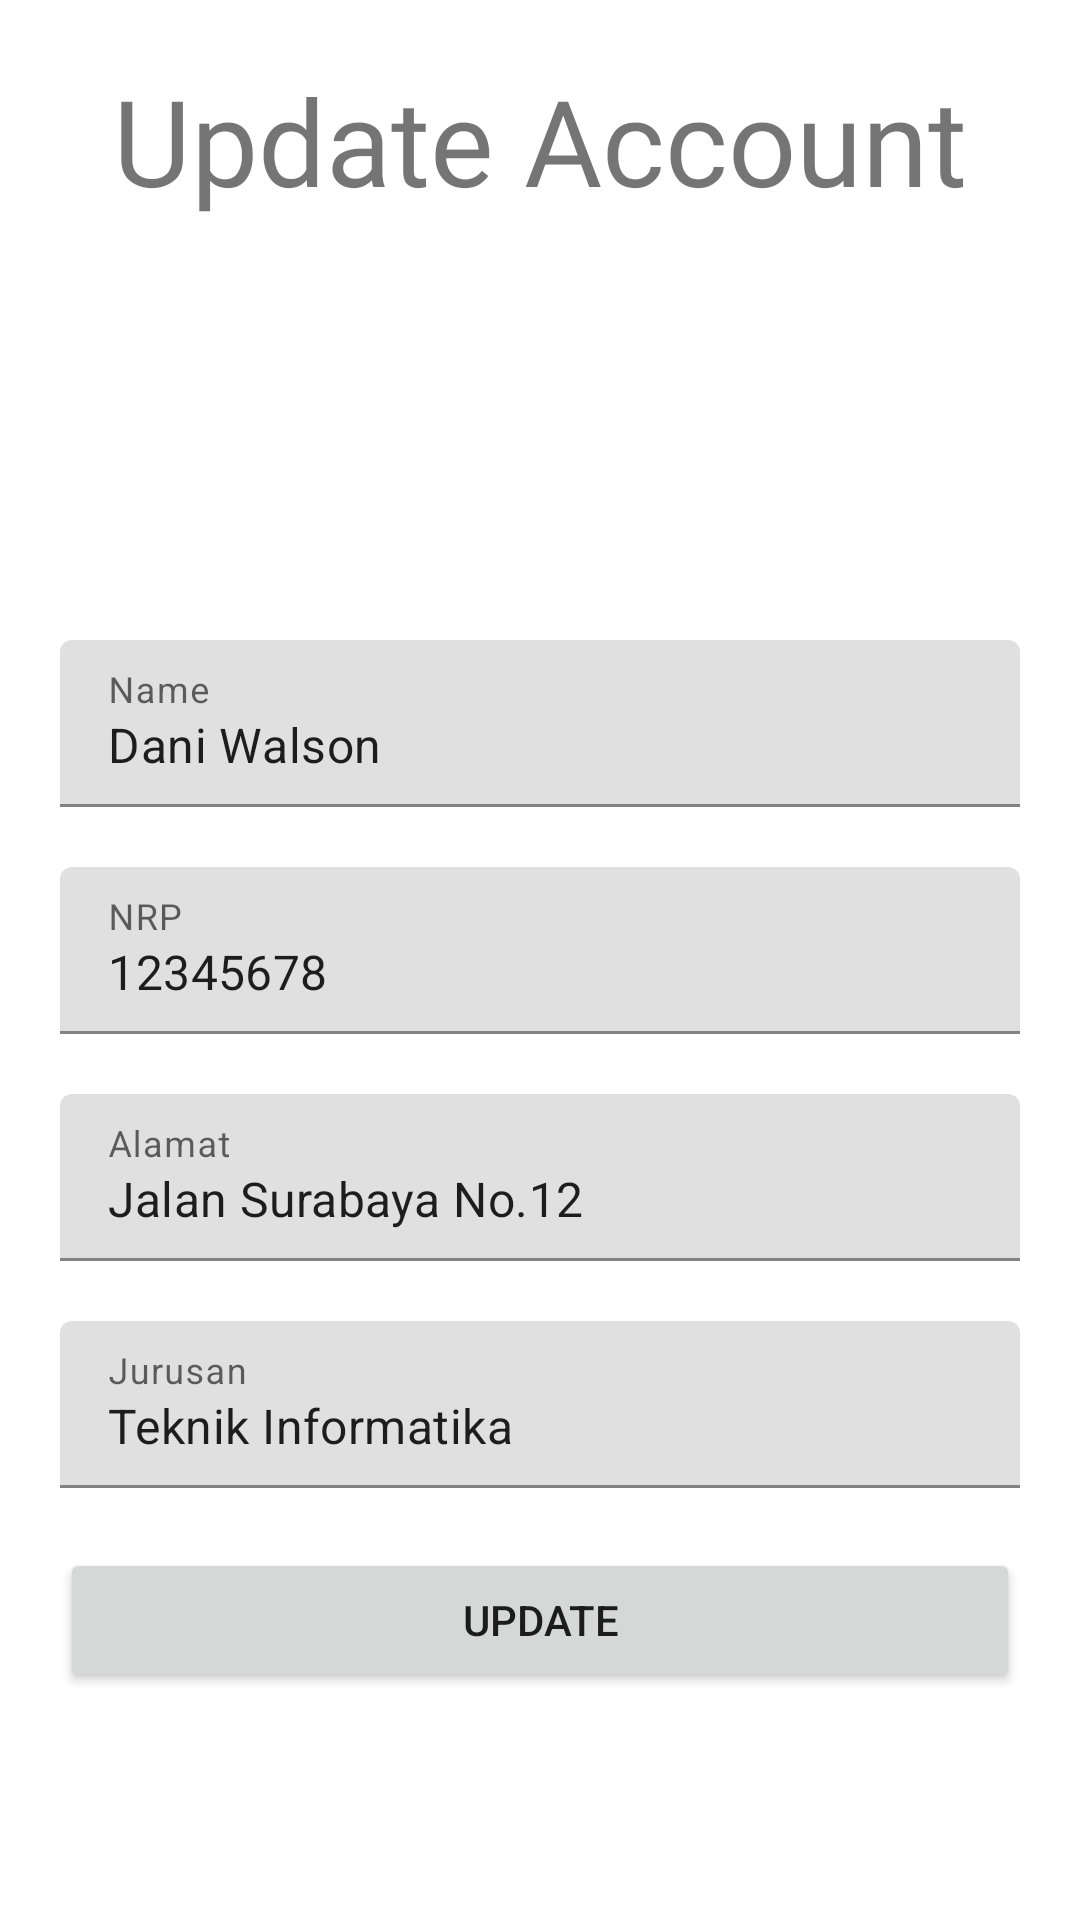

This screen was rendered from an Android layout file. Write that file and the resources it references.
<!-- AndroidManifest.xml: application theme Theme.UTSProject_160419095 -->
<!-- res/layout/fragment_update.xml -->
<?xml version="1.0" encoding="utf-8"?>
<androidx.constraintlayout.widget.ConstraintLayout xmlns:android="http://schemas.android.com/apk/res/android"
    xmlns:app="http://schemas.android.com/apk/res-auto"
    xmlns:tools="http://schemas.android.com/tools"
    android:id="@+id/frameLayout7"
    android:layout_width="match_parent"
    android:layout_height="match_parent"
    tools:context=".view.UpdateFragment" >

    <TextView
        android:id="@+id/textView14"
        android:layout_width="wrap_content"
        android:layout_height="wrap_content"
        android:layout_marginTop="20dp"
        android:fontFamily="@font/abril_fatface"
        android:text="Update Account"
        android:textSize="40sp"
        app:layout_constraintEnd_toEndOf="parent"
        app:layout_constraintStart_toStartOf="parent"
        app:layout_constraintTop_toTopOf="parent" />

    <ImageView
        android:id="@+id/imageView9"
        android:layout_width="90dp"
        android:layout_height="90dp"
        android:layout_marginTop="30dp"
        android:src="@drawable/ic_baseline_person_24"
        app:layout_constraintEnd_toEndOf="parent"
        app:layout_constraintStart_toStartOf="parent"
        app:layout_constraintTop_toBottomOf="@+id/textView14" />

    <com.google.android.material.textfield.TextInputLayout
        android:id="@+id/textInputLayout4"
        android:layout_width="0dp"
        android:layout_height="wrap_content"
        android:layout_marginStart="20dp"
        android:layout_marginTop="20dp"
        android:layout_marginEnd="20dp"
        app:layout_constraintEnd_toEndOf="parent"
        app:layout_constraintStart_toStartOf="parent"
        app:layout_constraintTop_toBottomOf="@+id/imageView9">

        <com.google.android.material.textfield.TextInputEditText
            android:layout_width="match_parent"
            android:layout_height="wrap_content"
            android:hint="Name"
            android:text="Dani Walson" />
    </com.google.android.material.textfield.TextInputLayout>

    <com.google.android.material.textfield.TextInputLayout
        android:id="@+id/textInputLayout5"
        android:layout_width="0dp"
        android:layout_height="wrap_content"
        android:layout_marginStart="20dp"
        android:layout_marginTop="20dp"
        android:layout_marginEnd="20dp"
        app:layout_constraintEnd_toEndOf="parent"
        app:layout_constraintStart_toStartOf="parent"
        app:layout_constraintTop_toBottomOf="@+id/textInputLayout4">

        <com.google.android.material.textfield.TextInputEditText
            android:layout_width="match_parent"
            android:layout_height="wrap_content"
            android:hint="NRP"
            android:text="12345678" />
    </com.google.android.material.textfield.TextInputLayout>

    <com.google.android.material.textfield.TextInputLayout
        android:id="@+id/textInputLayout6"
        android:layout_width="0dp"
        android:layout_height="wrap_content"
        android:layout_marginStart="20dp"
        android:layout_marginTop="20dp"
        android:layout_marginEnd="20dp"
        app:layout_constraintEnd_toEndOf="parent"
        app:layout_constraintStart_toStartOf="parent"
        app:layout_constraintTop_toBottomOf="@+id/textInputLayout5">

        <com.google.android.material.textfield.TextInputEditText
            android:layout_width="match_parent"
            android:layout_height="wrap_content"
            android:hint="Alamat"
            android:text="Jalan Surabaya No.12" />
    </com.google.android.material.textfield.TextInputLayout>

    <com.google.android.material.textfield.TextInputLayout
        android:id="@+id/textInputLayout7"
        android:layout_width="0dp"
        android:layout_height="wrap_content"
        android:layout_marginStart="20dp"
        android:layout_marginTop="20dp"
        android:layout_marginEnd="20dp"
        app:layout_constraintEnd_toEndOf="parent"
        app:layout_constraintStart_toStartOf="parent"
        app:layout_constraintTop_toBottomOf="@+id/textInputLayout6">

        <com.google.android.material.textfield.TextInputEditText
            android:layout_width="match_parent"
            android:layout_height="wrap_content"
            android:hint="Jurusan"
            android:text="Teknik Informatika" />
    </com.google.android.material.textfield.TextInputLayout>

    <Button
        android:id="@+id/button3"
        android:layout_width="0dp"
        android:layout_height="wrap_content"
        android:layout_marginStart="20dp"
        android:layout_marginTop="20dp"
        android:layout_marginEnd="20dp"
        android:text="Update"
        app:layout_constraintEnd_toEndOf="parent"
        app:layout_constraintStart_toStartOf="parent"
        app:layout_constraintTop_toBottomOf="@+id/textInputLayout7" />
</androidx.constraintlayout.widget.ConstraintLayout>
<!-- resources referenced by this layout -->
<resources>
  <style name="Theme.UTSProject_160419095" parent="Theme.MaterialComponents.DayNight.DarkActionBar">
          
          <item name="colorPrimary">@color/blue</item>
          <item name="colorPrimaryVariant">@color/purple_700</item>
          <item name="colorOnPrimary">@color/white</item>
          
          <item name="colorSecondary">@color/teal_200</item>
          <item name="colorSecondaryVariant">@color/teal_700</item>
          <item name="colorOnSecondary">@color/black</item>
          
          <item name="android:statusBarColor" tools:targetApi="l">?attr/colorPrimaryVariant</item>
          
      </style>
  <color name="blue">#37b8bf</color>
  <color name="purple_700">#FF3700B3</color>
  <color name="white">#FFFFFFFF</color>
  <color name="teal_200">#FF03DAC5</color>
  <color name="teal_700">#FF018786</color>
  <color name="black">#FF000000</color>
</resources>
